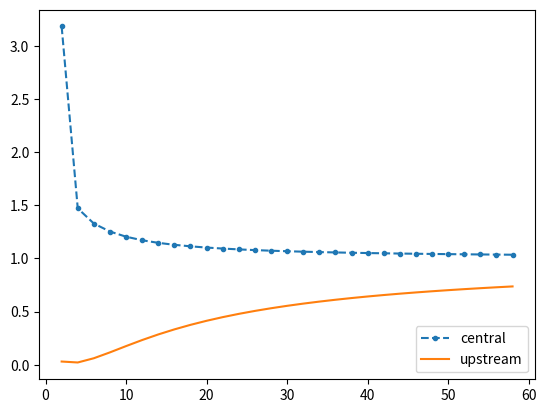
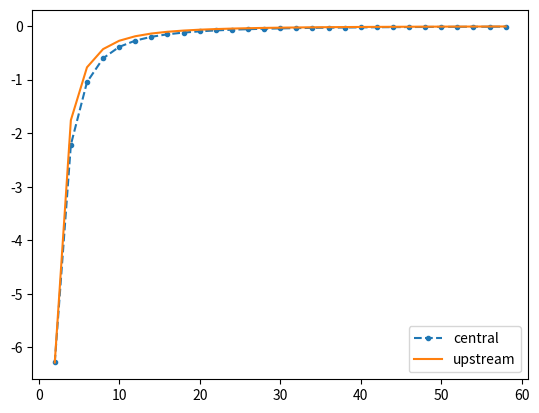

Write the Python code that produced these figures, in order.
import numpy as np
import matplotlib.pyplot as plt

# parameters
dx = 0.05    # space resolution [m]
dt = 1.0     # time resolution [day]
D  = 2.5e-5  # dispersion coefficient [m2/day]
u  = 0.005   # advection speed [m/day]

SD = D*dt/(dx**2)  # script D
SU = u*dt/dx       # script U

wldx = np.arange(2, 60, 2)  # the ratio of the wavelength over the space resolution

# functions for calculating
# (1) the modular of the amplification factor
# (2) the phase shift

Nn = lambda wldx: wldx/SU

# analytical solution
AF_anal_mod = lambda wldx: np.exp(-4*np.pi**2*SD*(1/wldx)**2)  # amplification factor
PS_anal = lambda wldx: -2*np.pi*SU*(1/wldx)  # phase shift

# FDM - explicit
# central
AF_fdm_explicit_central_mod = lambda wldx: np.sqrt((1-2*SD*(1-np.cos(2*np.pi/wldx)))**2 +
                                                   (SU*np.sin(2*np.pi/wldx))**2)
PS_fdm_explicit_central = lambda wldx: np.arcsin(-SU*np.sin(2*np.pi/wldx) /
                                                 AF_fdm_explicit_central_mod(wldx))
AR_fdm_explicit_central = lambda wldx: (AF_fdm_explicit_central_mod(wldx) /
                                        AF_anal_mod(wldx)) ** Nn(wldx)
PE_fdm_explicit_central = lambda wldx: -2*np.pi - Nn(wldx) * PS_fdm_explicit_central(wldx)
# upstream
AF_fdm_explicit_up_mod = lambda wldx: np.sqrt((1-(2*SD+SU)*(1-np.cos(2*np.pi/wldx)))**2 +
                                              (SU*np.sin(2*np.pi/wldx))**2)
PS_fdm_explicit_up = lambda wldx: np.arcsin(-SU*np.sin(2*np.pi/wldx) /
                                            AF_fdm_explicit_up_mod(wldx))
AR_fdm_explicit_up = lambda wldx: (AF_fdm_explicit_up_mod(wldx) /
                                   AF_anal_mod(wldx)) ** Nn(wldx)
PE_fdm_explicit_up = lambda wldx: -2*np.pi - Nn(wldx) * PS_fdm_explicit_up(wldx)

# FDM - Crank-Nilcoson
# central
# upstream

# FEM

# plot
# AR & PE plots of upstream and central differentce methods by FDM (Part A - (a))
AR_fdm_explicit_central_values = AR_fdm_explicit_central(wldx)
PE_fdm_explicit_central_values = PE_fdm_explicit_central(wldx)
AR_fdm_explicit_up_values = AR_fdm_explicit_up(wldx)
PE_fdm_explicit_up_values = PE_fdm_explicit_up(wldx)
fig, ax = plt.subplots()
ax.plot(wldx, AR_fdm_explicit_central_values, '.--', label="central")
ax.plot(wldx, AR_fdm_explicit_up_values, '-', label="upstream")
ax.legend(loc='lower right')

fig, ax2 = plt.subplots()
ax2.plot(wldx, PE_fdm_explicit_central_values, '.--', label="central")
ax2.plot(wldx, PE_fdm_explicit_up_values, '-', label="upstream")
ax2.legend(loc='lower right')

plt.show()
